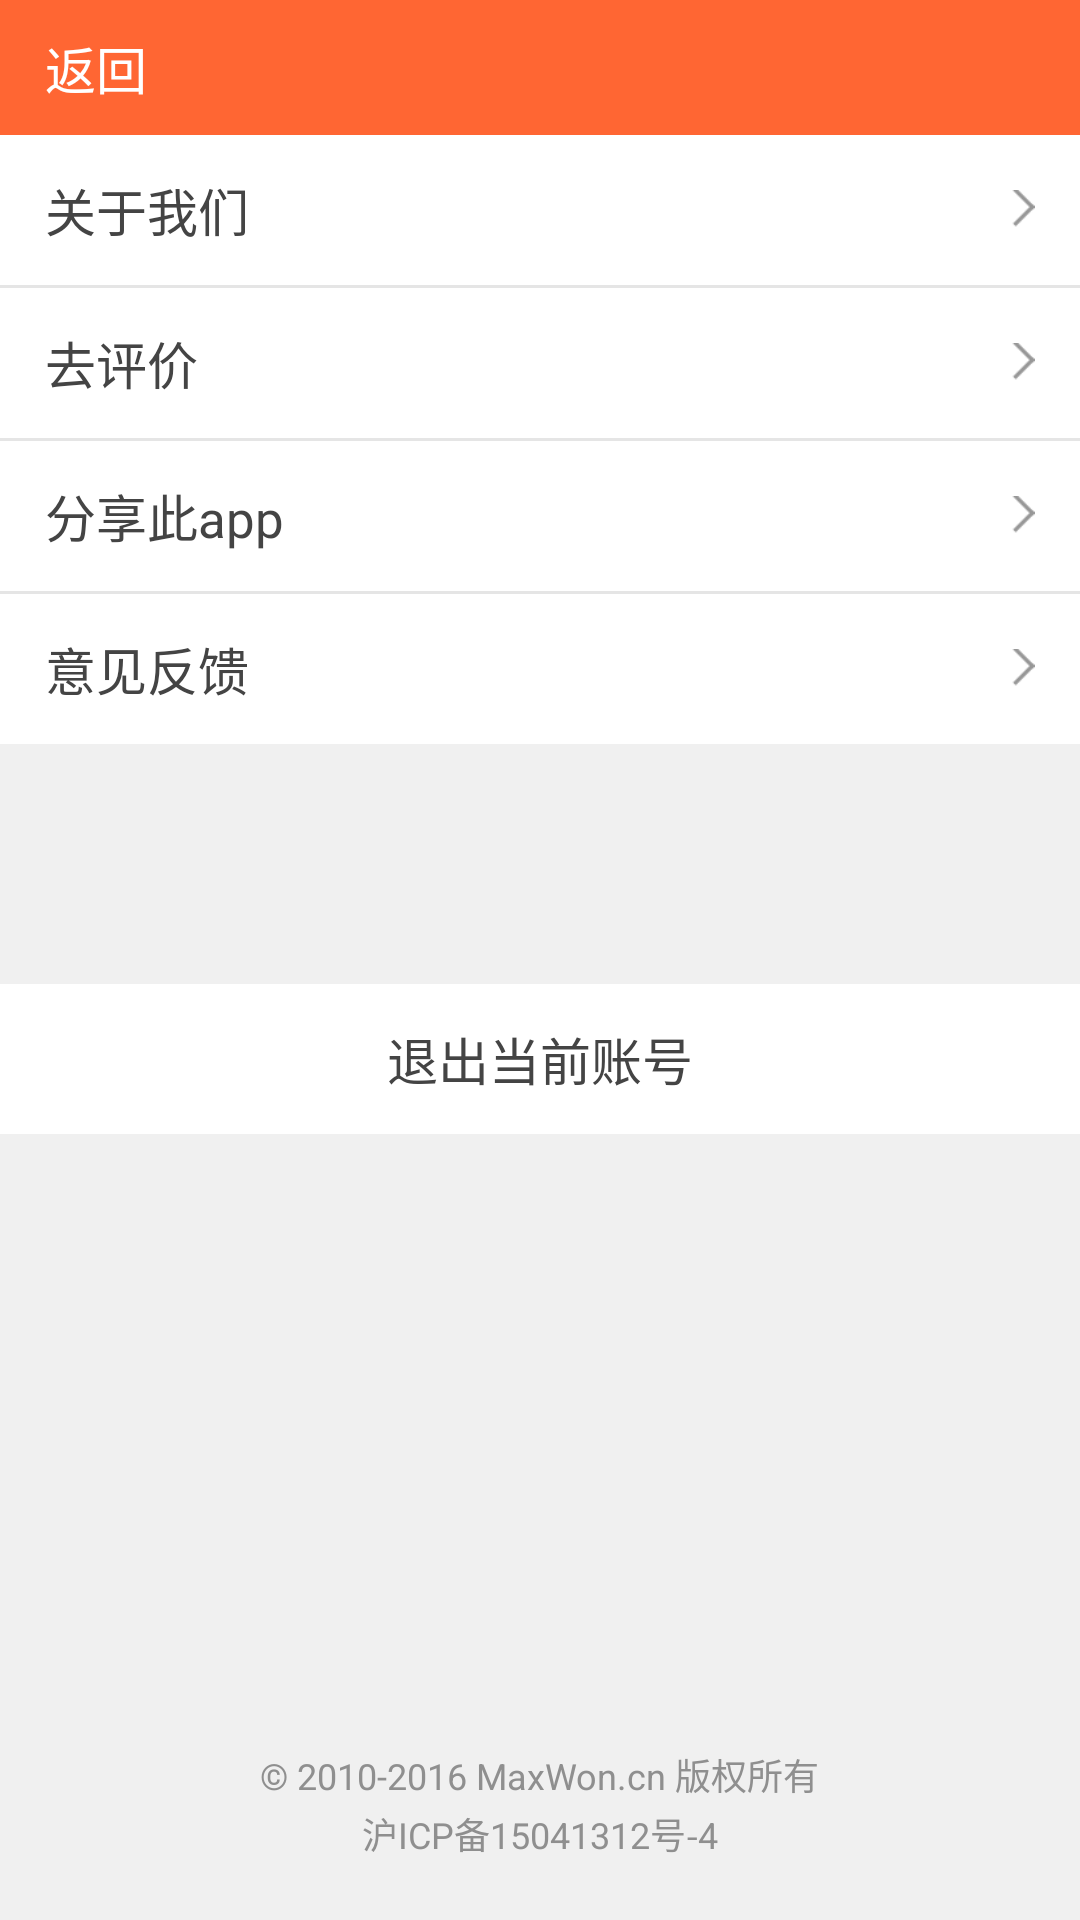

This screen was rendered from an Android layout file. Write that file and the resources it references.
<!-- AndroidManifest.xml: application theme AppTheme -->
<!-- res/layout/activity_setting.xml -->
<?xml version="1.0" encoding="utf-8"?>
<RelativeLayout xmlns:android="http://schemas.android.com/apk/res/android"
    xmlns:tools="http://schemas.android.com/tools"
    android:id="@+id/activity_setting"
    android:layout_width="match_parent"
    android:layout_height="match_parent"
    android:background="#f0f0f0"
    tools:context="com.hsy.directseeding.activity.SettingActivity">


    <LinearLayout
        android:layout_width="match_parent"
        android:layout_height="match_parent"
        android:orientation="vertical">

        <include layout="@layout/tab_title" />

        <RelativeLayout
            android:id="@+id/setting_about_layout"
            android:layout_width="match_parent"
            android:layout_height="50dp"
            android:background="#ffffff">

            <TextView
                android:layout_width="wrap_content"
                android:layout_height="wrap_content"
                android:layout_centerVertical="true"
                android:layout_marginLeft="15dp"
                android:text="关于我们"
                android:textColor="@color/black_44"
                android:textSize="17sp" />

            <ImageView
                android:layout_width="8dp"
                android:layout_height="13dp"
                android:layout_alignParentRight="true"
                android:layout_centerVertical="true"
                android:layout_marginRight="15dp"
                android:src="@mipmap/icn_item_into" />

        </RelativeLayout>

        <View
            android:layout_width="match_parent"
            android:layout_height="1dp"
            android:background="#e5e5e5" />

        <RelativeLayout
            android:id="@+id/setting_evaluate_layout"
            android:layout_width="match_parent"
            android:layout_height="50dp"
            android:background="#ffffff">

            <TextView
                android:layout_width="wrap_content"
                android:layout_height="wrap_content"
                android:layout_centerVertical="true"
                android:layout_marginLeft="15dp"
                android:text="去评价"
                android:textColor="@color/black_44"
                android:textSize="17sp" />

            <ImageView
                android:layout_width="8dp"
                android:layout_height="13dp"
                android:layout_alignParentRight="true"
                android:layout_centerVertical="true"
                android:layout_marginRight="15dp"
                android:src="@mipmap/icn_item_into" />

        </RelativeLayout>

        <View
            android:layout_width="match_parent"
            android:layout_height="1dp"
            android:background="#e5e5e5" />

        <RelativeLayout
            android:id="@+id/setting_share_layout"
            android:layout_width="match_parent"
            android:layout_height="50dp"
            android:background="#ffffff">

            <TextView
                android:layout_width="wrap_content"
                android:layout_height="wrap_content"
                android:layout_centerVertical="true"
                android:layout_marginLeft="15dp"
                android:text="分享此app"
                android:textColor="@color/black_44"
                android:textSize="17sp" />

            <ImageView
                android:layout_width="8dp"
                android:layout_height="13dp"
                android:layout_alignParentRight="true"
                android:layout_centerVertical="true"
                android:layout_marginRight="15dp"
                android:src="@mipmap/icn_item_into" />

        </RelativeLayout>

        <View
            android:layout_width="match_parent"
            android:layout_height="1dp"
            android:background="#e5e5e5" />

        <RelativeLayout
            android:id="@+id/setting_opinion_layout"
            android:layout_width="match_parent"
            android:layout_height="50dp"
            android:background="#ffffff">

            <TextView
                android:layout_width="wrap_content"
                android:layout_height="wrap_content"
                android:layout_centerVertical="true"
                android:layout_marginLeft="15dp"
                android:text="意见反馈"
                android:textColor="@color/black_44"
                android:textSize="17sp" />

            <ImageView
                android:layout_width="8dp"
                android:layout_height="13dp"
                android:layout_alignParentRight="true"
                android:layout_centerVertical="true"
                android:layout_marginRight="15dp"
                android:src="@mipmap/icn_item_into" />

        </RelativeLayout>


        <RelativeLayout
            android:layout_width="match_parent"
            android:layout_height="50dp"
            android:layout_marginTop="80dp"
            android:background="#ffffff">

            <TextView
                android:layout_width="wrap_content"
                android:layout_height="wrap_content"
                android:layout_centerInParent="true"
                android:text="退出当前账号"
                android:textColor="@color/black_44"
                android:textSize="17sp" />

        </RelativeLayout>

    </LinearLayout>

    <LinearLayout
        android:layout_width="wrap_content"
        android:layout_height="wrap_content"
        android:layout_alignParentBottom="true"
        android:layout_centerInParent="true"
        android:layout_marginBottom="20dp"
        android:orientation="vertical">

        <TextView
            android:layout_width="wrap_content"
            android:layout_height="wrap_content"
            android:layout_gravity="center"
            android:singleLine="true"
            android:text="© 2010-2016 MaxWon.cn 版权所有"
            android:textColor="#8f8f8f"
            android:textSize="12sp" />

        <TextView
            android:layout_width="wrap_content"
            android:layout_height="wrap_content"
            android:layout_gravity="center"
            android:layout_marginTop="2dp"
            android:singleLine="true"
            android:text="沪ICP备15041312号-4"
            android:textColor="#8f8f8f"
            android:textSize="12sp" />

    </LinearLayout>


</RelativeLayout>
<!-- res/layout/tab_title.xml (included above) -->
<?xml version="1.0" encoding="utf-8"?>
<RelativeLayout xmlns:android="http://schemas.android.com/apk/res/android"
    android:layout_width="match_parent"
    android:layout_height="45dp"
    android:background="@color/red_ff6">

    <LinearLayout
        android:layout_width="match_parent"
        android:layout_height="match_parent">

        <LinearLayout
            android:id="@+id/title_back"
            android:layout_width="0px"
            android:layout_height="match_parent"
            android:layout_weight="2"
            android:gravity="center_vertical">

            <ImageView
                android:layout_width="wrap_content"
                android:layout_height="wrap_content"
                android:layout_marginLeft="12dp"
                android:src="@mipmap/icn_back" />

            <TextView
                android:layout_width="wrap_content"
                android:layout_height="wrap_content"
                android:layout_marginLeft="3dp"
                android:clickable="true"
                android:ellipsize="end"
                android:singleLine="true"
                android:text="返回"
                android:textColor="#ffffff"
                android:textSize="17sp" />

        </LinearLayout>

        <LinearLayout
            android:layout_width="0px"
            android:layout_height="match_parent"
            android:layout_weight="6"
            android:gravity="center"
            android:orientation="vertical">

            <TextView
                android:id="@+id/title_text"
                android:layout_width="wrap_content"
                android:layout_height="wrap_content"
                android:ellipsize="end"
                android:singleLine="true"
                android:textColor="#ffffff"
                android:textSize="17sp" />

        </LinearLayout>

        <LinearLayout
            android:layout_width="0px"
            android:layout_height="match_parent"
            android:layout_weight="2"
            android:gravity="center_vertical|right">

            <ImageView
                android:layout_width="wrap_content"
                android:layout_height="wrap_content"
                android:layout_marginRight="15dp"
                android:visibility="gone" />

            <TextView
                android:id="@+id/title_right_text"
                android:layout_width="wrap_content"
                android:layout_height="wrap_content"
                android:layout_marginRight="15dp"
                android:clickable="true"
                android:ellipsize="end"
                android:singleLine="true"
                android:text="保存"
                android:textColor="#ffffff"
                android:textSize="17sp"
                android:visibility="gone" />

        </LinearLayout>

    </LinearLayout>

</RelativeLayout>
<!-- resources referenced by this layout -->
<resources>
  <color name="black_44">#444444</color>
  <color name="red_ff6">#ff6633</color>
  <!-- mipmap icn_item_into: png bitmap (mipmap-hdpi, 187 bytes) -->
  <style name="AppTheme" parent="Theme.AppCompat.Light.NoActionBar">
          
          <item name="colorPrimary">@color/colorPrimary</item>
          <item name="colorPrimaryDark">@color/colorPrimaryDark</item>
          <item name="colorAccent">@color/colorAccent</item>
      </style>
  <color name="colorPrimary">#3F51B5</color>
  <color name="colorPrimaryDark">#303F9F</color>
  <color name="colorAccent">#FF4081</color>
</resources>
